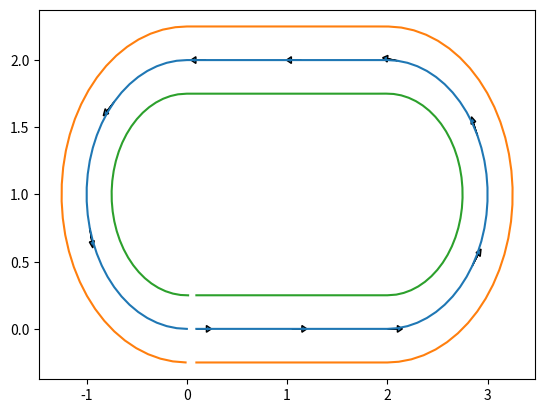

Source code (Python):
import numpy as np
import math
import matplotlib.pyplot as plt

def circle(center_x, center_y, radius, start=0., end=2*np.pi, dl=0.1):
    """ Create circle matrix
    Args:
        center_x (float): the center x position of the circle
        center_y (float): the center y position of the circle
        radius (float): in meters
        start (float): start angle
        end (float): end angle
    Returns:
        circle x : numpy.ndarray
        circle y : numpy.ndarray
    """

    diff = end - start

    arc_length = 2*np.pi*radius*(diff/(2*np.pi))
    n_point = round(arc_length/dl)

    circle_xs = []
    circle_ys = []

    for i in range(n_point + 1):
        circle_xs.append(center_x + radius * np.cos(i*diff/n_point + start))
        circle_ys.append(center_y + radius * np.sin(i*diff/n_point + start))

    return np.array(circle_xs), np.array(circle_ys)

def plot_arrow(x, y, yaw, length=0.5, width=0.1):  # pragma: no cover
    plt.arrow(x, y, length * math.cos(yaw), length * math.sin(yaw),
              head_length=width, head_width=width)
    plt.plot(x, y)

def make_track(circle_radius, linelength, dl):
    """ make track
    Input parameters:
        circle_radius (float): circle radius
        linelength (float): line length

    Returns:
        road (numpy.ndarray): shape(n_point, 3) x, y, angle
    """
    line_points = round(linelength/dl)

    line = np.linspace(-linelength/2, linelength/2, num=line_points+1, endpoint=False)[1:]
    line_1 = np.stack((line, np.zeros(line_points)), axis=1)
    line_2 = np.stack((line[::-1], np.zeros(line_points)+circle_radius*2.), axis=1)

    # circle
    circle_1_x, circle_1_y = circle(linelength/2., circle_radius,
                                    circle_radius, start=-np.pi/2., end=np.pi/2., dl=dl)
    circle_1 = np.stack((circle_1_x, circle_1_y), axis=1)

    circle_2_x, circle_2_y = circle(-linelength/2., circle_radius,
                                    circle_radius, start=np.pi/2., end=3*np.pi/2., dl=dl)
    circle_2 = np.stack((circle_2_x, circle_2_y), axis=1)

    road_pos = np.concatenate((line_1, circle_1, line_2, circle_2), axis=0)

    # calc road angle
    road_diff = road_pos[1:] - road_pos[:-1]
    road_angle = np.arctan2(road_diff[:, 1], road_diff[:, 0])
    road_angle = np.concatenate((np.zeros(1), road_angle))

    road = np.concatenate((road_pos, road_angle[:, np.newaxis]), axis=1)

    road[:, 0] = road[:, 0] + linelength/2

    return road

def make_side_lane(road, lane_width):
    """make_side_lane
    Input parameters:
        road (numpy.ndarray): shape(n_point, 3) x, y, angle
        lane_width (float): width of the lane
    Output:
        right_lane (numpy.ndarray): shape(n_point, 3) x, y, angle
        left_lane  (numpy.ndarray): shape(n_point, 3) x, y, angle
    """
    right_lane_x = lane_width/2*np.cos(road[:,2]-np.pi/2) +road[:,0]
    right_lane_y = lane_width/2*np.sin(road[:,2]-np.pi/2) +road[:,1]
    right_lane_pos = np.stack((right_lane_x, right_lane_y), axis=1)

    left_lane_x = lane_width/2*np.cos(road[:,2]+np.pi/2) +road[:,0]
    left_lane_y = lane_width/2*np.sin(road[:,2]+np.pi/2) +road[:,1]
    left_lane_pos = np.stack((left_lane_x, left_lane_y), axis=1)

    road_angle = road[:,2]

    right_lane = np.concatenate((right_lane_pos, road_angle[:, np.newaxis]), axis=1)
    left_lane = np.concatenate((left_lane_pos, road_angle[:, np.newaxis]), axis=1)

    return right_lane, left_lane

if __name__ == '__main__':
    road = make_track(circle_radius = 1, linelength = 2, dl=0.1)
    right_lane, left_lane = make_side_lane(road, lane_width=0.5)
    print(road)
    # road
    plt.plot(road[:, 0], road[:, 1])
    plt.plot(right_lane[:, 0], right_lane[:, 1])
    plt.plot(left_lane[:, 0], left_lane[:, 1])
    # arrow plot
    for i in range(int(road[:,0].size/10)):
        plot_arrow(road[i*10, 0], road[i*10, 1], road[i*10, 2], 0.1, 0.05)

    plt.show()
